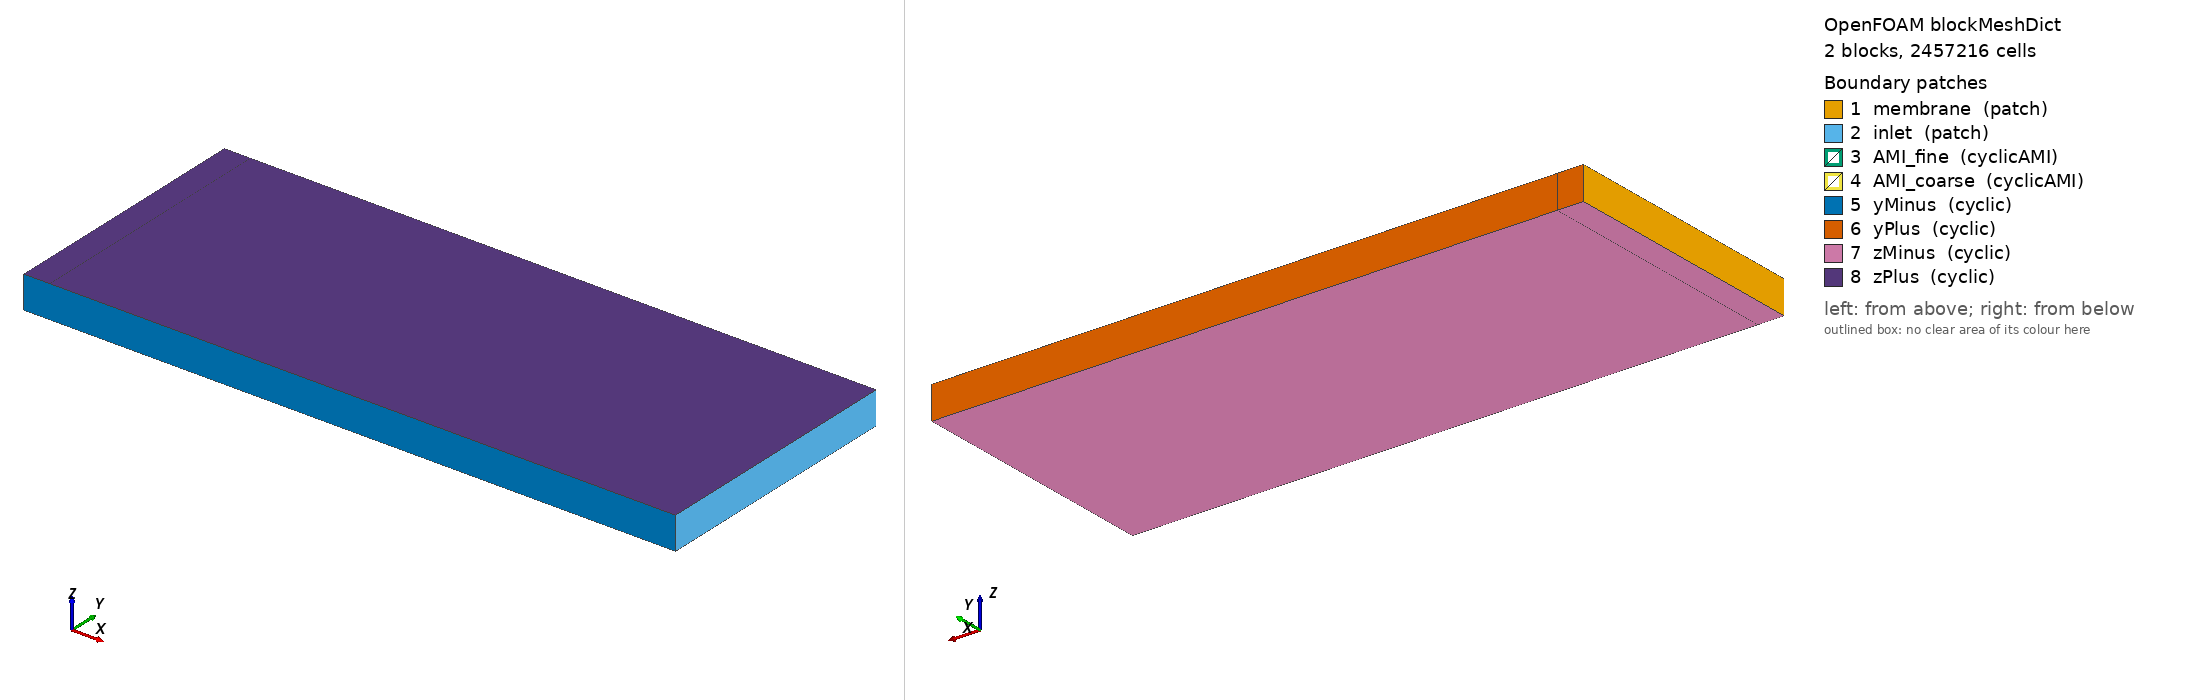

OpenFOAM case: the mesh blockMesh builds from blockMeshDict, 2 block(s), 2457216 cells. Boundary patches (legend numbers): 1 membrane (patch), 2 inlet (patch), 3 AMI_fine (cyclicAMI), 4 AMI_coarse (cyclicAMI), 5 yMinus (cyclic), 6 yPlus (cyclic), 7 zMinus (cyclic), 8 zPlus (cyclic). Left view from above one corner, right view from below the opposite corner. Boundary conditions: 0 field file(s) under 0/; 0 of 8 drawn patches have an entry in a shipped field file.

=== system/blockMeshDict ===
/*--------------------------------*- C++ -*----------------------------------*\
| =========                 |                                                 |
| \\      /  F ield         | OpenFOAM: The Open Source CFD Toolbox           |
|  \\    /   O peration     | Version:  v2512                                 |
|   \\  /    A nd           | Website:  www.openfoam.com                      |
|    \\/     M anipulation  |                                                 |
\*---------------------------------------------------------------------------*/
FoamFile
{
    version     2.0;
    format      ascii;
    class       dictionary;
    location    "system";
    object      blockMeshDict;
}
// * * * * * * * * * * * * * * * * * * * * * * * * * * * * * * * * * * * * * //
convertToMeters 1;

// ---------------------------------------------------------------------------
// Box 5 mm (x) x 2 mm (y) x 0.25 mm (z); membrane at x = 0, inlet at x = L.
// Two non-conformal blocks coupled by a cyclicAMI interface at x = xAMI:
//
//   FINE block   (membrane side, 0 <= x <= xAMI = 200 um):
//     3.47 um cells in y and z; graded in x towards the membrane
//     (expansion 120): first cell 0.148 um, 15 cells within 5 um of the wall.
//
//   COARSE block (xAMI <= x <= L):
//     48 um cells in x, 13.9 um in y and z.
//     The inlet-adjacent layer is refined afterwards by four passes of
//     refineWallLayer (edge fraction 0.5), see makeMesh.
//
// The AMI lets the two blocks have independent y/z resolutions.
// y and z are periodic (cyclic) in both blocks.
// ---------------------------------------------------------------------------

xAMI 0.0002;   // [m] interface position (4 % of L)
L    0.005;    // [m] distance membrane-inlet

// Fine block
NxF  53;
NyF  576;
NzF  72;

// Coarse block
NxC  100;
NyC  144;
NzC  18;

vertices
(
    // ---- fine block (0 .. xAMI) ----
    (0      -0.001  0)        // 0
    ($xAMI  -0.001  0)        // 1
    ($xAMI   0.001  0)        // 2
    (0       0.001  0)        // 3
    (0      -0.001  0.00025)  // 4
    ($xAMI  -0.001  0.00025)  // 5
    ($xAMI   0.001  0.00025)  // 6
    (0       0.001  0.00025)  // 7

    // ---- coarse block (xAMI .. L), duplicated points at x = xAMI ----
    ($xAMI  -0.001  0)        // 8
    ($L     -0.001  0)        // 9
    ($L      0.001  0)        // 10
    ($xAMI   0.001  0)        // 11
    ($xAMI  -0.001  0.00025)  // 12
    ($L     -0.001  0.00025)  // 13
    ($L      0.001  0.00025)  // 14
    ($xAMI   0.001  0.00025)  // 15
);

blocks
(
    // fine block: x-grading towards the membrane (last/first cell = 120)
    hex (0 1 2 3 4 5 6 7)
        ($NxF $NyF $NzF)
        simpleGrading (120 1 1)

    // coarse block: uniform
    hex (8 9 10 11 12 13 14 15)
        ($NxC $NyC $NzC)
        simpleGrading (1 1 1)
);

boundary
(
    membrane { type patch; faces ((0 3 7 4)); }     // x = 0
    inlet    { type patch; faces ((9 10 14 13)); }  // x = L

    // ---- AMI interface between the two blocks ----
    AMI_fine
    {
        type            cyclicAMI;
        neighbourPatch  AMI_coarse;
        transform       noOrdering;
        faces ((1 2 6 5));
    }
    AMI_coarse
    {
        type            cyclicAMI;
        neighbourPatch  AMI_fine;
        transform       noOrdering;
        faces ((8 11 15 12));
    }

    // ---- periodic boundaries (span both blocks) ----
    yMinus
    {
        type           cyclic;
        neighbourPatch yPlus;
        faces ((0 1 5 4) (8 9 13 12));
    }
    yPlus
    {
        type           cyclic;
        neighbourPatch yMinus;
        faces ((3 2 6 7) (11 10 14 15));
    }

    zMinus
    {
        type           cyclic;
        neighbourPatch zPlus;
        faces ((0 1 2 3) (8 9 10 11));
    }
    zPlus
    {
        type           cyclic;
        neighbourPatch zMinus;
        faces ((4 5 6 7) (12 13 14 15));
    }
);

// ************************************************************************* //


=== system/controlDict ===
/*--------------------------------*- C++ -*----------------------------------*\
| =========                 |                                                 |
| \\      /  F ield         | OpenFOAM: The Open Source CFD Toolbox           |
|  \\    /   O peration     | Version:  v2512                                 |
|   \\  /    A nd           | Website:  www.openfoam.com                      |
|    \\/     M anipulation  |                                                 |
\*---------------------------------------------------------------------------*/
FoamFile
{
    version     2.0;
    format      ascii;
    class       dictionary;
    object      controlDict;
}
// * * * * * * * * * * * * * * * * * * * * * * * * * * * * * * * * * * * * * //

application     centriMembSolver;

startFrom       latestTime;

startTime       0;

stopAt          endTime;

endTime         30;

deltaT          0.01;

writeControl    adjustableRunTime;

writeInterval   0.01;

purgeWrite      0;

writeFormat       ascii;
writeCompression on;

writePrecision  6;

timeFormat      fixed;

timePrecision   6;

runTimeModifiable true;

adjustTimeStep  yes;

maxCo 0.2;
maxDeltaT 0.1;

centriMembSolver
{
    solveTracer false;        // no passive tracer in this case
}

// No top-level libs(): libGamaPatchAvgTimeWindow.so is loaded inside the
// function object that uses it (keeps decomposePar independent of the
// custom libraries).


functions
{

    // Volume average of U over the whole domain
    // -> postProcessing/meanU/<startTime>/volFieldValue.dat
    meanU
    {
        type            volFieldValue;
        libs            ("libfieldFunctionObjects.so");

        log             true;

        writeControl    timeStep;
        writeInterval   20;

        writeFields     false;

        regionType      all;

        operation       volAverage;

        fields
        (
            U
        );
    }


    // Area-weighted mean/std of Gama on the membrane and its running mean over
    // the last timeWindow seconds (custom library, see solver/src/functionObjects)
    // -> postProcessing/Gama_membrane_avgWin/areaAvg_timeWindow.dat
    //    postProcessing/KPI/Gama_membrane.txt
    GamaPatchAvgTimeWindow1
    {
        type        GamaPatchAvgTimeWindow;
        libs        ("libGamaPatchAvgTimeWindow.so");

        patchName   membrane;
        fieldName   Gama;
        timeWindow  1;              // [s] of simulated time

        writeControl writeTime;
        log         true;

        outputName  Gama_membrane_avgWin;
        fileName    areaAvg_timeWindow.dat;
    }

    // Vorticity field, written at write times
    // (Rossby number Ro = |vorticity|/(2 omega); Ro < 0.1: geostrophic flow)
    vorticity1
    {
        type            vorticity;
        libs            ("libfieldFunctionObjects.so");
        enabled         true;

        field           U;
        result          vorticity;

        writeControl    writeTime;
    }

    // Time average and variance of the Gama field (written at write times)
    fieldAverage1
    {
        type            fieldAverage;
        libs            (fieldFunctionObjects);
        writeControl    writeTime;

        fields
        (
            Gama
            {
                mean        on;
                prime2Mean  on;
                base        time;
            }
        );
        restartTime         1;
    }
}

// ************************************************************************* //
